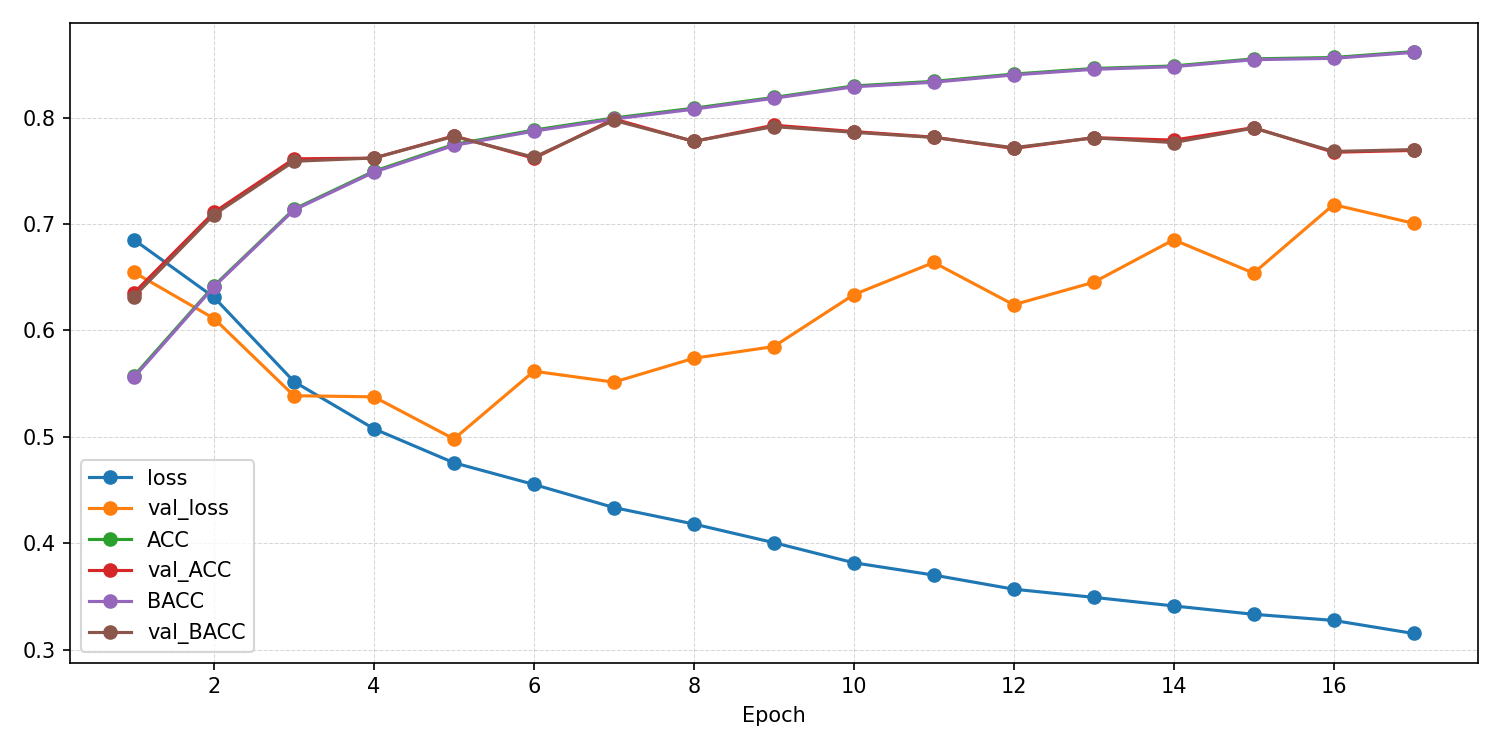

The table this chart was drawn from, first rows:
epoch, ACC, AUROC, BACC, F1_macro, F1_weighted, KAPPA, loss, test_ACC, test_AUROC, test_BACC, test_F1_macro, test_F1_weighted, test_KAPPA, test_confusion_matrix, test_loss, val_ACC, val_AUROC, val_BACC, val_F1_macro, val_F1_weighted, val_KAPPA, val_confusion_matrix, val_loss
1, 0.5574, 0.5738, 0.556, 0.5546, 0.5554, 0.1123, 0.6851, , , , , , , , , 0.6353, 0.677, 0.6319, 0.62, 0.6214, 0.2655, [[2714  591]? [1776 1410]], 0.6546
2, 0.642, 0.6943, 0.6411, 0.6409, 0.6413, 0.2827, 0.6311, , , , , , , , , 0.711, 0.7705, 0.7088, 0.7058, 0.7065, 0.4193, [[2738  567]? [1309 1877]], 0.6112
3, 0.714, 0.788, 0.7131, 0.7131, 0.7134, 0.4269, 0.552, , , , , , , , , 0.7612, 0.8188, 0.7589, 0.7563, 0.757, 0.5201, [[2930  375]? [1175 2011]], 0.5387
4, 0.7496, 0.8254, 0.7486, 0.7486, 0.7489, 0.4981, 0.5077, , , , , , , , , 0.7618, 0.8373, 0.762, 0.7618, 0.7618, 0.5237, [[2488  817]? [ 729 2457]], 0.5377
5, 0.7747, 0.8495, 0.7738, 0.7739, 0.7741, 0.5485, 0.4757, , , , , , , , , 0.7828, 0.8511, 0.7823, 0.7824, 0.7826, 0.565, [[2675  630]? [ 780 2406]], 0.4981
6, 0.7882, 0.8627, 0.7872, 0.7873, 0.7876, 0.5754, 0.4554, , , , , , , , , 0.7617, 0.8556, 0.7627, 0.7613, 0.7611, 0.5242, [[2340  965]? [ 582 2604]], 0.5617
7, 0.7996, 0.8763, 0.7986, 0.7987, 0.799, 0.5982, 0.4337, , , , , , , , , 0.7986, 0.8518, 0.7973, 0.7971, 0.7975, 0.5961, [[2872  433]? [ 874 2312]], 0.5514
8, 0.8088, 0.8857, 0.8078, 0.808, 0.8083, 0.6167, 0.4182, , , , , , , , , 0.7775, 0.8501, 0.7777, 0.7775, 0.7776, 0.5551, [[2545  760]? [ 684 2502]], 0.5739
9, 0.8189, 0.8955, 0.818, 0.8183, 0.8185, 0.637, 0.4007, , , , , , , , , 0.7928, 0.845, 0.7915, 0.7912, 0.7915, 0.5844, [[2855  450]? [ 895 2291]], 0.5849
10, 0.8297, 0.9053, 0.8288, 0.8291, 0.8293, 0.6586, 0.3818, , , , , , , , , 0.7868, 0.8338, 0.7861, 0.7862, 0.7864, 0.5729, [[2722  583]? [ 801 2385]], 0.6336
11, 0.834, 0.9112, 0.8331, 0.8334, 0.8336, 0.6673, 0.3703, , , , , , , , , 0.7815, 0.8317, 0.7813, 0.7814, 0.7815, 0.5628, [[2633  672]? [ 746 2440]], 0.6639
12, 0.8408, 0.9176, 0.84, 0.8403, 0.8405, 0.681, 0.357, , , , , , , , , 0.7709, 0.8438, 0.7716, 0.7708, 0.7707, 0.5424, [[2418  887]? [ 600 2586]], 0.6242
13, 0.8461, 0.9212, 0.8453, 0.8456, 0.8457, 0.6915, 0.3494, , , , , , , , , 0.7811, 0.8375, 0.7809, 0.781, 0.7811, 0.5619, [[2613  692]? [ 729 2457]], 0.6452
14, 0.8484, 0.9249, 0.8477, 0.848, 0.8482, 0.6963, 0.3413, , , , , , , , , 0.7788, 0.8362, 0.7764, 0.7742, 0.7748, 0.5554, [[2988  317]? [1119 2067]], 0.6852
15, 0.8551, 0.9282, 0.8543, 0.8546, 0.8548, 0.7096, 0.3334, , , , , , , , , 0.7905, 0.8417, 0.7901, 0.7902, 0.7904, 0.5806, [[2680  625]? [ 735 2451]], 0.6539
16, 0.8564, 0.9304, 0.8556, 0.8559, 0.8561, 0.7122, 0.3277, , , , , , , , , 0.7674, 0.8377, 0.7682, 0.7672, 0.7671, 0.5354, [[2398  907]? [ 603 2583]], 0.7182
17, 0.8619, 0.9357, 0.8612, 0.8615, 0.8617, 0.7233, 0.3154, 0.7617, 0.8308, 0.7575, 0.7574, 0.7587, 0.519, [[3230  529]? [1192 2271]], 0.5598, 0.7691, 0.8387, 0.7699, 0.7689, 0.7687, 0.5388, [[2402  903]? [ 596 2590]], 0.7007
